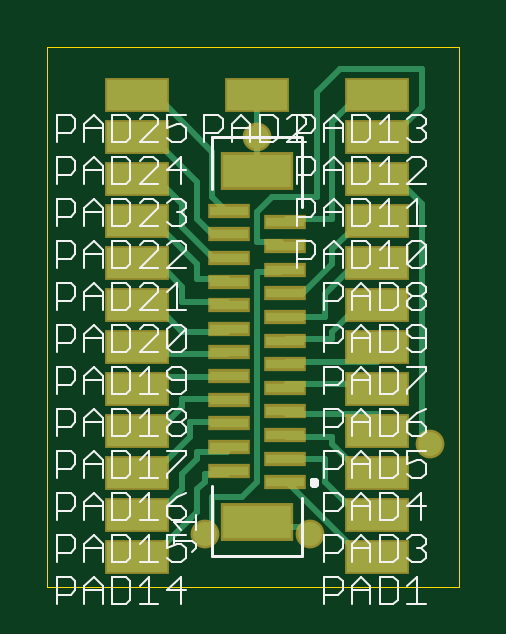
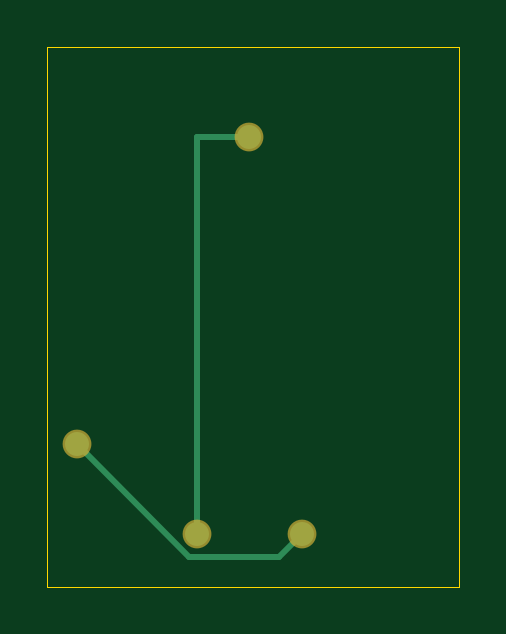
Circuit board: 6 layer files. Board 17.4 x 22.9 mm.
- bottom_copper: cable.GBL (372 bytes)
- bottom_mask: cable.GBS (202 bytes)
- outline: cable.GKO (223 bytes)
- top_copper: cable.GTL (5274 bytes)
- top_silk: cable.GTO (21271 bytes)
- top_mask: cable.GTS (1366 bytes)

=== bottom_copper: cable.GBL ===
G75*
%MOIN*%
%OFA0B0*%
%FSLAX25Y25*%
%IPPOS*%
%LPD*%
%AMOC8*
5,1,8,0,0,1.08239X$1,22.5*
%
%ADD10C,0.01000*%
%ADD11C,0.04000*%
D10*
X0027488Y0014566D02*
X0031238Y0010816D01*
X0046238Y0010816D01*
X0064988Y0029566D01*
X0044988Y0014566D02*
X0044988Y0080816D01*
X0036238Y0080816D01*
D11*
X0027488Y0014566D03*
X0044988Y0014566D03*
X0064988Y0029566D03*
X0036238Y0080816D03*
M02*

=== bottom_mask: cable.GBS (202 bytes, source withheld) ===
=== outline: cable.GKO (223 bytes, source withheld) ===
=== top_copper: cable.GTL ===
G75*
%MOIN*%
%OFA0B0*%
%FSLAX25Y25*%
%IPPOS*%
%LPD*%
%AMOC8*
5,1,8,0,0,1.08239X$1,22.5*
%
%ADD10R,0.11417X0.05512*%
%ADD11R,0.06299X0.01575*%
%ADD12R,0.10000X0.05000*%
%ADD13C,0.01000*%
%ADD14C,0.04000*%
D10*
X0036238Y0016486D03*
X0036238Y0075147D03*
D11*
X0031513Y0068454D03*
X0031513Y0064517D03*
X0031513Y0060580D03*
X0031513Y0056643D03*
X0031513Y0052706D03*
X0031513Y0048769D03*
X0031513Y0044832D03*
X0031513Y0040895D03*
X0031513Y0036958D03*
X0031513Y0033021D03*
X0031513Y0029084D03*
X0031513Y0025147D03*
X0040962Y0023178D03*
X0040962Y0027115D03*
X0040962Y0031052D03*
X0040962Y0034989D03*
X0040962Y0038927D03*
X0040962Y0042864D03*
X0040962Y0046801D03*
X0040962Y0050738D03*
X0040962Y0054675D03*
X0040962Y0058612D03*
X0040962Y0062549D03*
X0040962Y0066486D03*
D12*
X0016238Y0010816D03*
X0016238Y0017816D03*
X0016238Y0024816D03*
X0016238Y0031816D03*
X0016238Y0038816D03*
X0016238Y0045816D03*
X0016238Y0052816D03*
X0016238Y0059816D03*
X0016238Y0066816D03*
X0016238Y0073816D03*
X0016238Y0080816D03*
X0016238Y0087816D03*
X0036238Y0087816D03*
X0056238Y0087816D03*
X0056238Y0080816D03*
X0056238Y0073816D03*
X0056238Y0066816D03*
X0056238Y0059816D03*
X0056238Y0052816D03*
X0056238Y0045816D03*
X0056238Y0038816D03*
X0056238Y0031816D03*
X0056238Y0024816D03*
X0056238Y0017816D03*
X0056238Y0010816D03*
D13*
X0053738Y0010816D01*
X0041238Y0023316D01*
X0040962Y0023178D01*
X0041238Y0027066D02*
X0040962Y0027115D01*
X0041238Y0027066D02*
X0047488Y0027066D01*
X0047488Y0023316D01*
X0052488Y0018316D01*
X0056238Y0018316D01*
X0056238Y0017816D01*
X0056238Y0024816D02*
X0056238Y0025816D01*
X0052488Y0025816D01*
X0048738Y0029566D01*
X0048738Y0030816D01*
X0041238Y0030816D01*
X0040962Y0031052D01*
X0041238Y0034566D02*
X0040962Y0034989D01*
X0041238Y0034566D02*
X0056238Y0034566D01*
X0056238Y0031816D01*
X0056238Y0038816D02*
X0056238Y0039566D01*
X0041238Y0039566D01*
X0040962Y0038927D01*
X0040962Y0042864D02*
X0041238Y0043316D01*
X0056238Y0043316D01*
X0056238Y0045816D01*
X0056238Y0052066D02*
X0052488Y0052066D01*
X0048738Y0048316D01*
X0048738Y0047066D01*
X0041238Y0047066D01*
X0040962Y0046801D01*
X0040962Y0050738D02*
X0041238Y0050816D01*
X0047488Y0050816D01*
X0047488Y0054566D01*
X0052488Y0059566D01*
X0056238Y0059566D01*
X0056238Y0059816D01*
X0056238Y0065816D02*
X0052488Y0065816D01*
X0048738Y0062066D01*
X0048738Y0059566D01*
X0043738Y0054566D01*
X0041238Y0054566D01*
X0040962Y0054675D01*
X0039988Y0058316D02*
X0040962Y0058612D01*
X0039988Y0058316D02*
X0036238Y0058316D01*
X0036238Y0023316D01*
X0033738Y0020816D01*
X0028738Y0020816D01*
X0028738Y0015816D01*
X0027488Y0014566D01*
X0026238Y0018316D02*
X0018738Y0010816D01*
X0016238Y0010816D01*
X0016238Y0017816D02*
X0016238Y0018316D01*
X0019988Y0018316D01*
X0023738Y0022066D01*
X0023738Y0024566D01*
X0026238Y0027066D01*
X0026238Y0028316D01*
X0031238Y0028316D01*
X0031513Y0029084D01*
X0031513Y0033021D02*
X0031238Y0033316D01*
X0024988Y0033316D01*
X0024988Y0030816D01*
X0019988Y0025816D01*
X0016238Y0025816D01*
X0016238Y0024816D01*
X0016238Y0031816D02*
X0016238Y0032066D01*
X0019988Y0032066D01*
X0023738Y0035816D01*
X0023738Y0037066D01*
X0031238Y0037066D01*
X0031513Y0036958D01*
X0031238Y0040816D02*
X0031513Y0040895D01*
X0031238Y0040816D02*
X0016238Y0040816D01*
X0016238Y0038816D01*
X0016238Y0044566D02*
X0016238Y0045816D01*
X0016238Y0044566D02*
X0031238Y0044566D01*
X0031513Y0044832D01*
X0031238Y0048316D02*
X0031513Y0048769D01*
X0031238Y0048316D02*
X0023738Y0048316D01*
X0019988Y0052066D01*
X0016238Y0052066D01*
X0016238Y0052816D01*
X0016238Y0059566D02*
X0016238Y0059816D01*
X0016238Y0059566D02*
X0019988Y0059566D01*
X0023738Y0055816D01*
X0023738Y0053316D01*
X0031238Y0053316D01*
X0031513Y0052706D01*
X0031513Y0056643D02*
X0031238Y0057066D01*
X0026238Y0057066D01*
X0026238Y0059566D01*
X0019988Y0065816D01*
X0016238Y0065816D01*
X0016238Y0066816D01*
X0016238Y0073316D02*
X0016238Y0073816D01*
X0016238Y0073316D02*
X0019988Y0073316D01*
X0023738Y0069566D01*
X0023738Y0065816D01*
X0028738Y0060816D01*
X0031238Y0060816D01*
X0031513Y0060580D01*
X0031513Y0064517D02*
X0031238Y0064566D01*
X0028738Y0064566D01*
X0026238Y0067066D01*
X0026238Y0073316D01*
X0018738Y0080816D01*
X0016238Y0080816D01*
X0016238Y0087066D02*
X0016238Y0087816D01*
X0016238Y0087066D02*
X0019988Y0087066D01*
X0028738Y0078316D01*
X0028738Y0070816D01*
X0031238Y0068316D01*
X0031513Y0068454D01*
X0036238Y0068316D02*
X0036238Y0063316D01*
X0039988Y0063316D01*
X0040962Y0062549D01*
X0040962Y0066486D02*
X0041238Y0067066D01*
X0048738Y0067066D01*
X0048738Y0083316D01*
X0052488Y0087066D01*
X0056238Y0087066D01*
X0056238Y0087816D01*
X0056238Y0080816D02*
X0058738Y0080816D01*
X0063738Y0085816D01*
X0063738Y0092066D01*
X0049988Y0092066D01*
X0046238Y0088316D01*
X0046238Y0070816D01*
X0038738Y0070816D01*
X0036238Y0068316D01*
X0036238Y0075147D02*
X0036238Y0080816D01*
X0036238Y0087816D01*
X0056238Y0073816D02*
X0056238Y0073316D01*
X0059988Y0073316D01*
X0063738Y0069566D01*
X0063738Y0030816D01*
X0064988Y0029566D01*
X0056238Y0052066D02*
X0056238Y0052816D01*
X0056238Y0065816D02*
X0056238Y0066816D01*
X0031513Y0025147D02*
X0031238Y0024566D01*
X0027488Y0024566D01*
X0027488Y0023316D01*
X0026238Y0022066D01*
X0026238Y0018316D01*
X0036238Y0016486D02*
X0036238Y0015816D01*
X0044988Y0015816D01*
X0044988Y0014566D01*
D14*
X0044988Y0014566D03*
X0027488Y0014566D03*
X0064988Y0029566D03*
X0036238Y0080816D03*
M02*

=== top_silk: cable.GTO (21271 bytes, source omitted) ===
=== top_mask: cable.GTS ===
G75*
%MOIN*%
%OFA0B0*%
%FSLAX25Y25*%
%IPPOS*%
%LPD*%
%AMOC8*
5,1,8,0,0,1.08239X$1,22.5*
%
%ADD10R,0.12217X0.06312*%
%ADD11R,0.07099X0.02375*%
%ADD12R,0.10800X0.05800*%
%ADD13C,0.04800*%
D10*
X0036238Y0016486D03*
X0036238Y0075147D03*
D11*
X0031513Y0068454D03*
X0031513Y0064517D03*
X0031513Y0060580D03*
X0031513Y0056643D03*
X0031513Y0052706D03*
X0031513Y0048769D03*
X0031513Y0044832D03*
X0031513Y0040895D03*
X0031513Y0036958D03*
X0031513Y0033021D03*
X0031513Y0029084D03*
X0031513Y0025147D03*
X0040962Y0023178D03*
X0040962Y0027115D03*
X0040962Y0031052D03*
X0040962Y0034989D03*
X0040962Y0038927D03*
X0040962Y0042864D03*
X0040962Y0046801D03*
X0040962Y0050738D03*
X0040962Y0054675D03*
X0040962Y0058612D03*
X0040962Y0062549D03*
X0040962Y0066486D03*
D12*
X0016238Y0010816D03*
X0016238Y0017816D03*
X0016238Y0024816D03*
X0016238Y0031816D03*
X0016238Y0038816D03*
X0016238Y0045816D03*
X0016238Y0052816D03*
X0016238Y0059816D03*
X0016238Y0066816D03*
X0016238Y0073816D03*
X0016238Y0080816D03*
X0016238Y0087816D03*
X0036238Y0087816D03*
X0056238Y0087816D03*
X0056238Y0080816D03*
X0056238Y0073816D03*
X0056238Y0066816D03*
X0056238Y0059816D03*
X0056238Y0052816D03*
X0056238Y0045816D03*
X0056238Y0038816D03*
X0056238Y0031816D03*
X0056238Y0024816D03*
X0056238Y0017816D03*
X0056238Y0010816D03*
D13*
X0044988Y0014566D03*
X0027488Y0014566D03*
X0064988Y0029566D03*
X0036238Y0080816D03*
M02*

